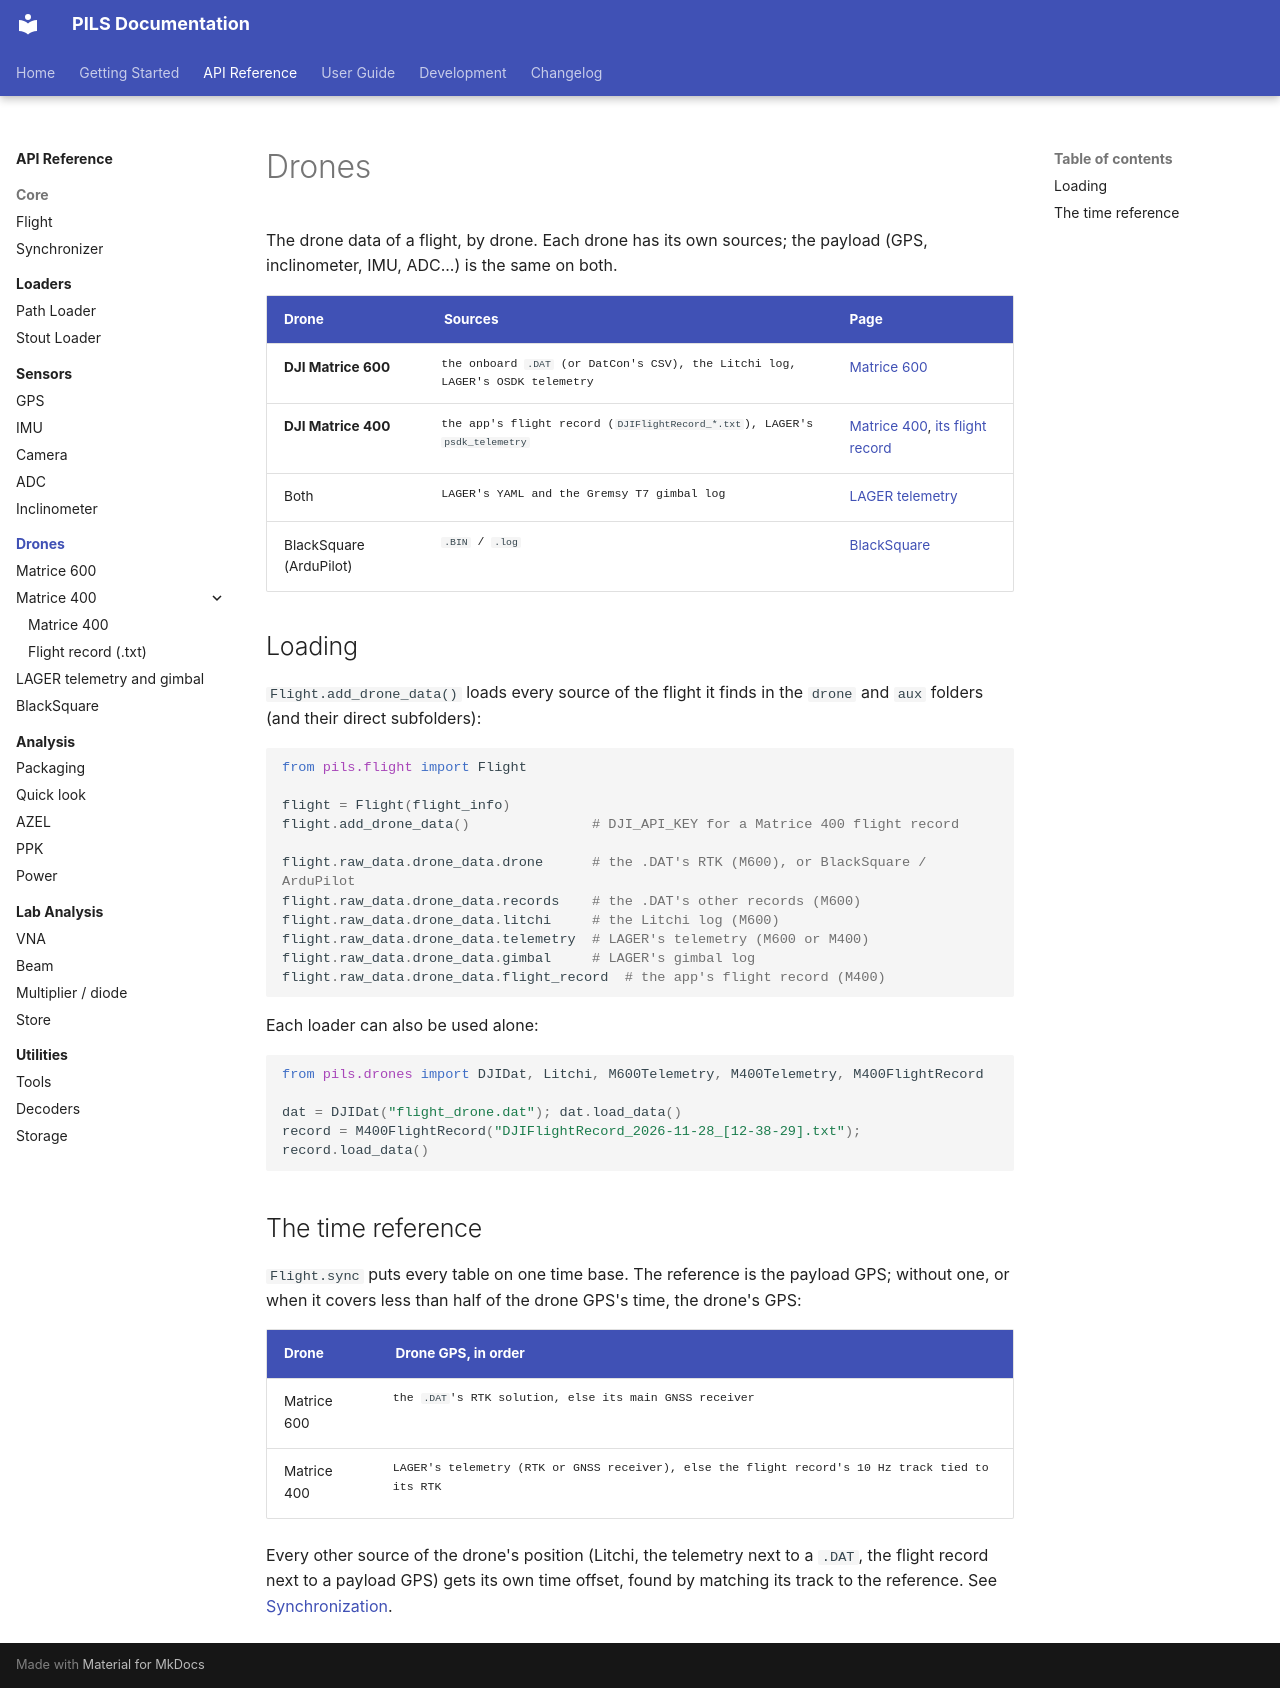

repository: POLOCALC/pils · page: api/drones/index.html · generator: mkdocs

# Drones

The drone data of a flight, by drone. Each drone has its own sources; the
payload (GPS, inclinometer, IMU, ADC...) is the same on both.

| Drone | Sources | Page |
|---|---|---|
| **DJI Matrice 600** | the onboard `.DAT` (or DatCon's CSV), the Litchi log, LAGER's OSDK telemetry | [Matrice 600](matrice-600.md) |
| **DJI Matrice 400** | the app's flight record (`DJIFlightRecord_*.txt`), LAGER's `psdk_telemetry` | [Matrice 400](matrice-400.md), [its flight record](matrice-400-flight-record.md) |
| Both | LAGER's YAML and the Gremsy T7 gimbal log | [LAGER telemetry](lager.md) |
| BlackSquare (ArduPilot) | `.BIN` / `.log` | [BlackSquare](blacksquare.md) |

## Loading

`Flight.add_drone_data()` loads every source of the flight it finds in the
`drone` and `aux` folders (and their direct subfolders):

```python
from pils.flight import Flight

flight = Flight(flight_info)
flight.add_drone_data()               # DJI_API_KEY for a Matrice 400 flight record

flight.raw_data.drone_data.drone      # the .DAT's RTK (M600), or BlackSquare / ArduPilot
flight.raw_data.drone_data.records    # the .DAT's other records (M600)
flight.raw_data.drone_data.litchi     # the Litchi log (M600)
flight.raw_data.drone_data.telemetry  # LAGER's telemetry (M600 or M400)
flight.raw_data.drone_data.gimbal     # LAGER's gimbal log
flight.raw_data.drone_data.flight_record  # the app's flight record (M400)
```

Each loader can also be used alone:

```python
from pils.drones import DJIDat, Litchi, M600Telemetry, M400Telemetry, M400FlightRecord

dat = DJIDat("flight_drone.dat"); dat.load_data()
record = M400FlightRecord("DJIFlightRecord_2026-11-28_[12-38-29].txt"); record.load_data()
```

## The time reference

`Flight.sync` puts every table on one time base. The reference is the
payload GPS; without one, or when it covers less than half of the drone GPS's
time, the drone's GPS:

| Drone | Drone GPS, in order |
|---|---|
| Matrice 600 | the `.DAT`'s RTK solution, else its main GNSS receiver |
| Matrice 400 | LAGER's telemetry (RTK or GNSS receiver), else the flight record's 10 Hz track tied to its RTK |

Every other source of the drone's position (Litchi, the telemetry next to a
`.DAT`, the flight record next to a payload GPS) gets its own time offset,
found by matching its track to the reference. See
[Synchronization](../../user-guide/synchronization.md).
